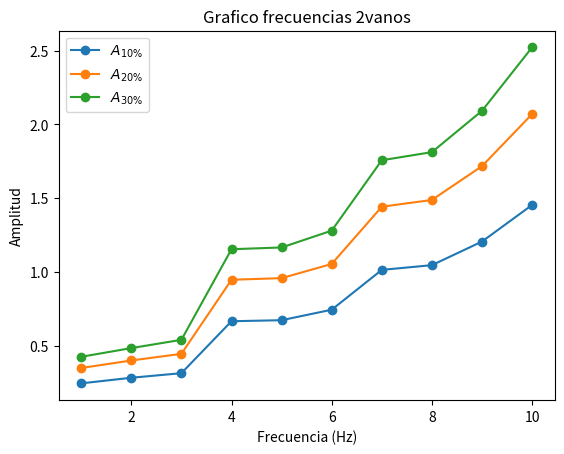

Python code for this plot: (Note: this script raises an exception after producing the figure.)
import matplotlib.pyplot as plt

# Datos de las tablas
tables = {
    "grafico_frecuencias_2vanos": {
        "Frecuencia (Hz)": [1, 2, 3, 4, 5, 6, 7, 8, 9, 10],
        "A_10%": [0.245, 0.283, 0.314, 0.666, 0.673, 0.744, 1.014, 1.046, 1.206, 1.454],
        "A_20%": [0.349, 0.400, 0.445, 0.947, 0.958, 1.054, 1.442, 1.488, 1.717, 2.070],
        "A_30%": [0.425, 0.484, 0.540, 1.154, 1.166, 1.280, 1.757, 1.812, 2.092, 2.522]
    },
    "grafico_frecuencias_4vanos": {
        "Frecuencia (Hz)": [1, 2, 3, 4, 5, 6, 7, 8, 9, 10],
        "A_10%": [0.103, 0.141, 0.162, 0.342, 0.393, 0.449, 0.597, 0.624, 0.688, 0.735],
        "A_20%": [0.146, 0.195, 0.228, 0.486, 0.553, 0.633, 0.849, 0.887, 0.974, 1.039],
        "A_30%": [0.175, 0.228, 0.272, 0.582, 0.656, 0.754, 1.015, 1.060, 1.162, 1.236]
    },
    "grafico_frecuencias_8vanos": {
        "Frecuencia (Hz)": [1, 2, 3, 4, 5, 6, 7, 8, 9, 10],
        "A_10%": [0.035, 0.064, 0.081, 0.147, 0.195, 0.234, 0.307, 0.336, 0.388, 0.444],
        "A_20%": [0.049, 0.083, 0.115, 0.208, 0.266, 0.330, 0.435, 0.474, 0.548, 0.629],
        "A_30%": [0.059, 0.095, 0.139, 0.253, 0.314, 0.399, 0.528, 0.574, 0.663, 0.760]
    },
    "grafico_frecuencias_16vanos": {
        "Frecuencia (Hz)": [1, 2, 3, 4, 5, 6, 7, 8, 9, 10],
        "A_10%": [0.010, 0.025, 0.040, 0.052, 0.086, 0.113, 0.130, 0.161, 0.192, 0.212],
        "A_20%": [0.014, 0.029, 0.057, 0.074, 0.112, 0.160, 0.184, 0.222, 0.270, 0.299],
        "A_30%": [0.017, 0.031, 0.069, 0.090, 0.130, 0.194, 0.223, 0.264, 0.326, 0.363]
    }
}

# Generar y guardar gráficos
for filename, data in tables.items():
    plt.figure()
    plt.plot(data["Frecuencia (Hz)"], data["A_10%"], label="$A_{10\\%}$", marker='o')
    plt.plot(data["Frecuencia (Hz)"], data["A_20%"], label="$A_{20\\%}$", marker='o')
    plt.plot(data["Frecuencia (Hz)"], data["A_30%"], label="$A_{30\\%}$", marker='o')
    
    # Etiquetas y título
    plt.xlabel("Frecuencia (Hz)")
    plt.ylabel("Amplitud")
    plt.title(filename.replace("_", " ").capitalize())
    plt.legend()
    
    # Guardar el gráfico
    plt.savefig(f"C:/Users/<user>/OneDrive/Escritorio/Semestre VIII/MCOC/p2/p2e1/Analisis-Reticulado-Espacial/{filename}.png")
    plt.close()
